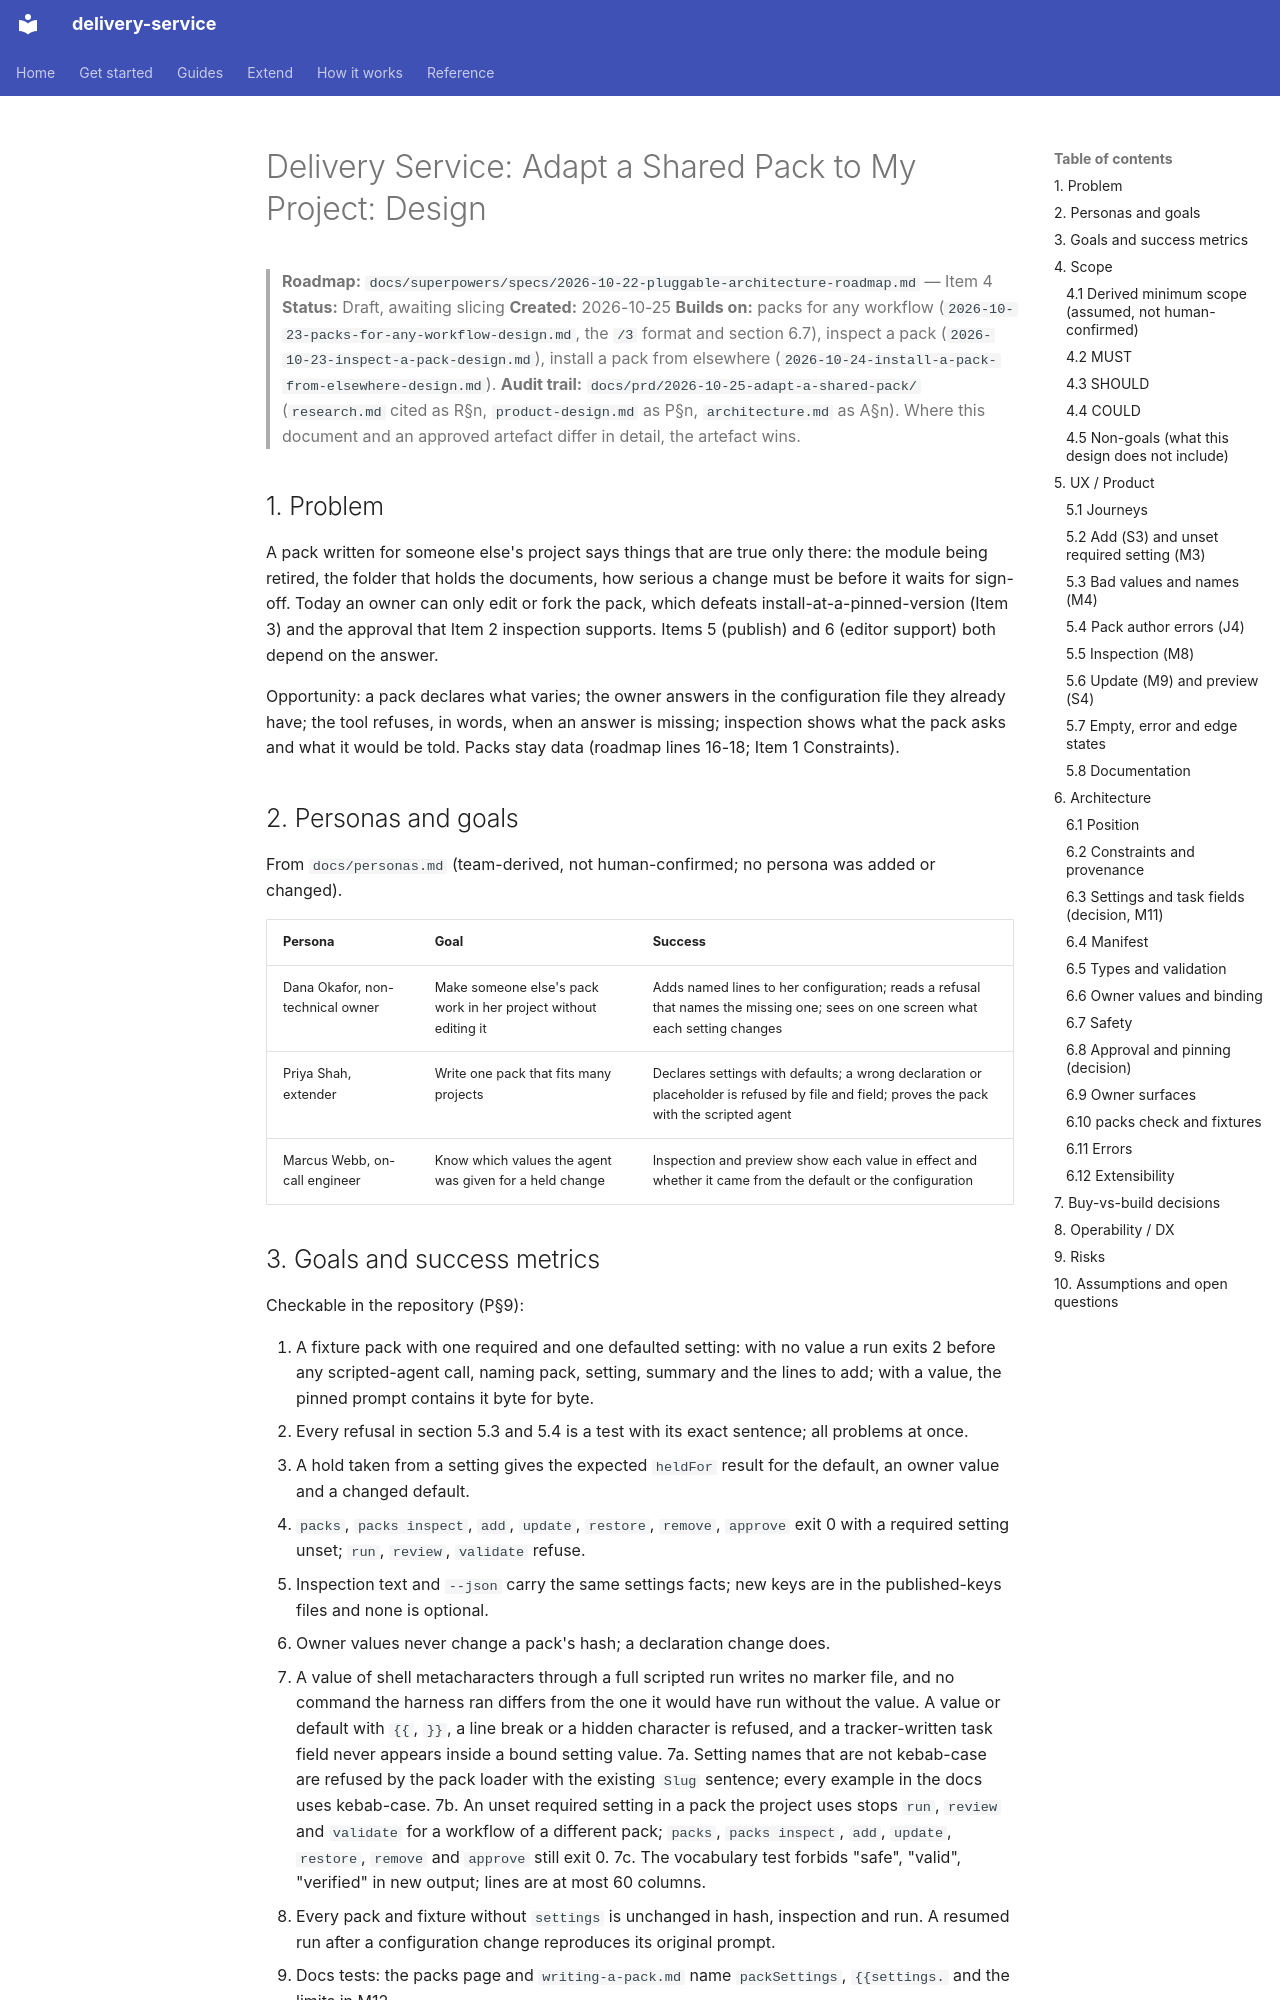

repository: jorjives/delivery-service · page: superpowers/specs/2026-10-25-adapt-a-shared-pack-design/index.html · generator: mkdocs

# Delivery Service: Adapt a Shared Pack to My Project: Design

> **Roadmap:** `docs/superpowers/specs/2026-10-22-pluggable-architecture-roadmap.md` — Item 4
> **Status:** Draft, awaiting slicing
> **Created:** 2026-10-25
> **Builds on:** packs for any workflow (`2026-10-23-packs-for-any-workflow-design.md`, the `/3` format and section 6.7), inspect a pack (`2026-10-23-inspect-a-pack-design.md`), install a pack from elsewhere (`2026-10-24-install-a-pack-from-elsewhere-design.md`).
> **Audit trail:** `docs/prd/2026-10-25-adapt-a-shared-pack/` (`research.md` cited as R§n, `product-design.md` as P§n, `architecture.md` as A§n). Where this document and an approved artefact differ in detail, the artefact wins.

## 1. Problem

A pack written for someone else's project says things that are true only there: the module being retired, the folder that holds the documents, how serious a change must be before it waits for sign-off. Today an owner can only edit or fork the pack, which defeats install-at-a-pinned-version (Item 3) and the approval that Item 2 inspection supports. Items 5 (publish) and 6 (editor support) both depend on the answer.

Opportunity: a pack declares what varies; the owner answers in the configuration file they already have; the tool refuses, in words, when an answer is missing; inspection shows what the pack asks and what it would be told. Packs stay data (roadmap lines 16-18; Item 1 Constraints).

## 2. Personas and goals

From `docs/personas.md` (team-derived, not human-confirmed; no persona was added or changed).

| Persona | Goal | Success |
|---|---|---|
| Dana Okafor, non-technical owner | Make someone else's pack work in her project without editing it | Adds named lines to her configuration; reads a refusal that names the missing one; sees on one screen what each setting changes |
| Priya Shah, extender | Write one pack that fits many projects | Declares settings with defaults; a wrong declaration or placeholder is refused by file and field; proves the pack with the scripted agent |
| Marcus Webb, on-call engineer | Know which values the agent was given for a held change | Inspection and preview show each value in effect and whether it came from the default or the configuration |

## 3. Goals and success metrics

Checkable in the repository (P§9):

1. A fixture pack with one required and one defaulted setting: with no value a run exits 2 before any scripted-agent call, naming pack, setting, summary and the lines to add; with a value, the pinned prompt contains it byte for byte.
2. Every refusal in section 5.3 and 5.4 is a test with its exact sentence; all problems at once.
3. A hold taken from a setting gives the expected `heldFor` result for the default, an owner value and a changed default.
4. `packs`, `packs inspect`, `add`, `update`, `restore`, `remove`, `approve` exit 0 with a required setting unset; `run`, `review`, `validate` refuse.
5. Inspection text and `--json` carry the same settings facts; new keys are in the published-keys files and none is optional.
6. Owner values never change a pack's hash; a declaration change does.
7. A value of shell metacharacters through a full scripted run writes no marker file, and no command the harness ran differs from the one it would have run without the value. A value or default with `{{`, `}}`, a line break or a hidden character is refused, and a tracker-written task field never appears inside a bound setting value.
7a. Setting names that are not kebab-case are refused by the pack loader with the existing `Slug` sentence; every example in the docs uses kebab-case.
7b. An unset required setting in a pack the project uses stops `run`, `review` and `validate` for a workflow of a different pack; `packs`, `packs inspect`, `add`, `update`, `restore`, `remove` and `approve` still exit 0.
7c. The vocabulary test forbids "safe", "valid", "verified" in new output; lines are at most 60 columns.
8. Every pack and fixture without `settings` is unchanged in hash, inspection and run. A resumed run after a configuration change reproduces its original prompt.
9. Docs tests: the packs page and `writing-a-pack.md` name `packSettings`, `{{settings.` and the limits in M12.

## 4. Scope
